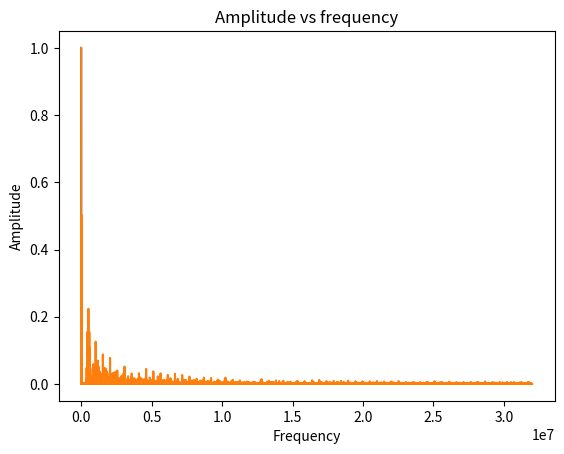

Write the Python code that produced this figure.
import matplotlib.pyplot as plt
import numpy as np
from numpy.fft import fft

SIM_TIME = 0.1
OUTPUT_FREQ = 32e3
TIM_FREQ = 64e6
UPDATE_FREQ = 512e3
NYQUIST_FREQ = TIM_FREQ / 2
SAMPLES = int(TIM_FREQ * SIM_TIME)
AMPLITUDE = 3.3

assert SIM_TIME // SAMPLES == 0


def pwm_out(f_update, f_out, t):
    t_update = 1.0 / f_update
    triangular_wave = (t % t_update) / t_update
    sine_wave = (1 + np.sin(2 * np.pi * f_out * t)) / 2
    return triangular_wave < sine_wave


t = np.linspace(0, SIM_TIME, SAMPLES, endpoint=False)
out = pwm_out(UPDATE_FREQ, OUTPUT_FREQ, t)
f = np.linspace(0, NYQUIST_FREQ, SAMPLES // 2)
wout = np.abs(fft(out))[0 : SAMPLES // 2]
wout = wout / np.max(wout)

plt.title("Amplitude vs time")
plt.ylabel("Amplitude")
plt.xlabel("Time [sec]")
plt.plot(t, out)
plt.show()

plt.title("Amplitude vs frequency")
plt.ylabel("Amplitude")
plt.xlabel("Frequency")
plt.plot(f, wout)
plt.show()
print("ds")
